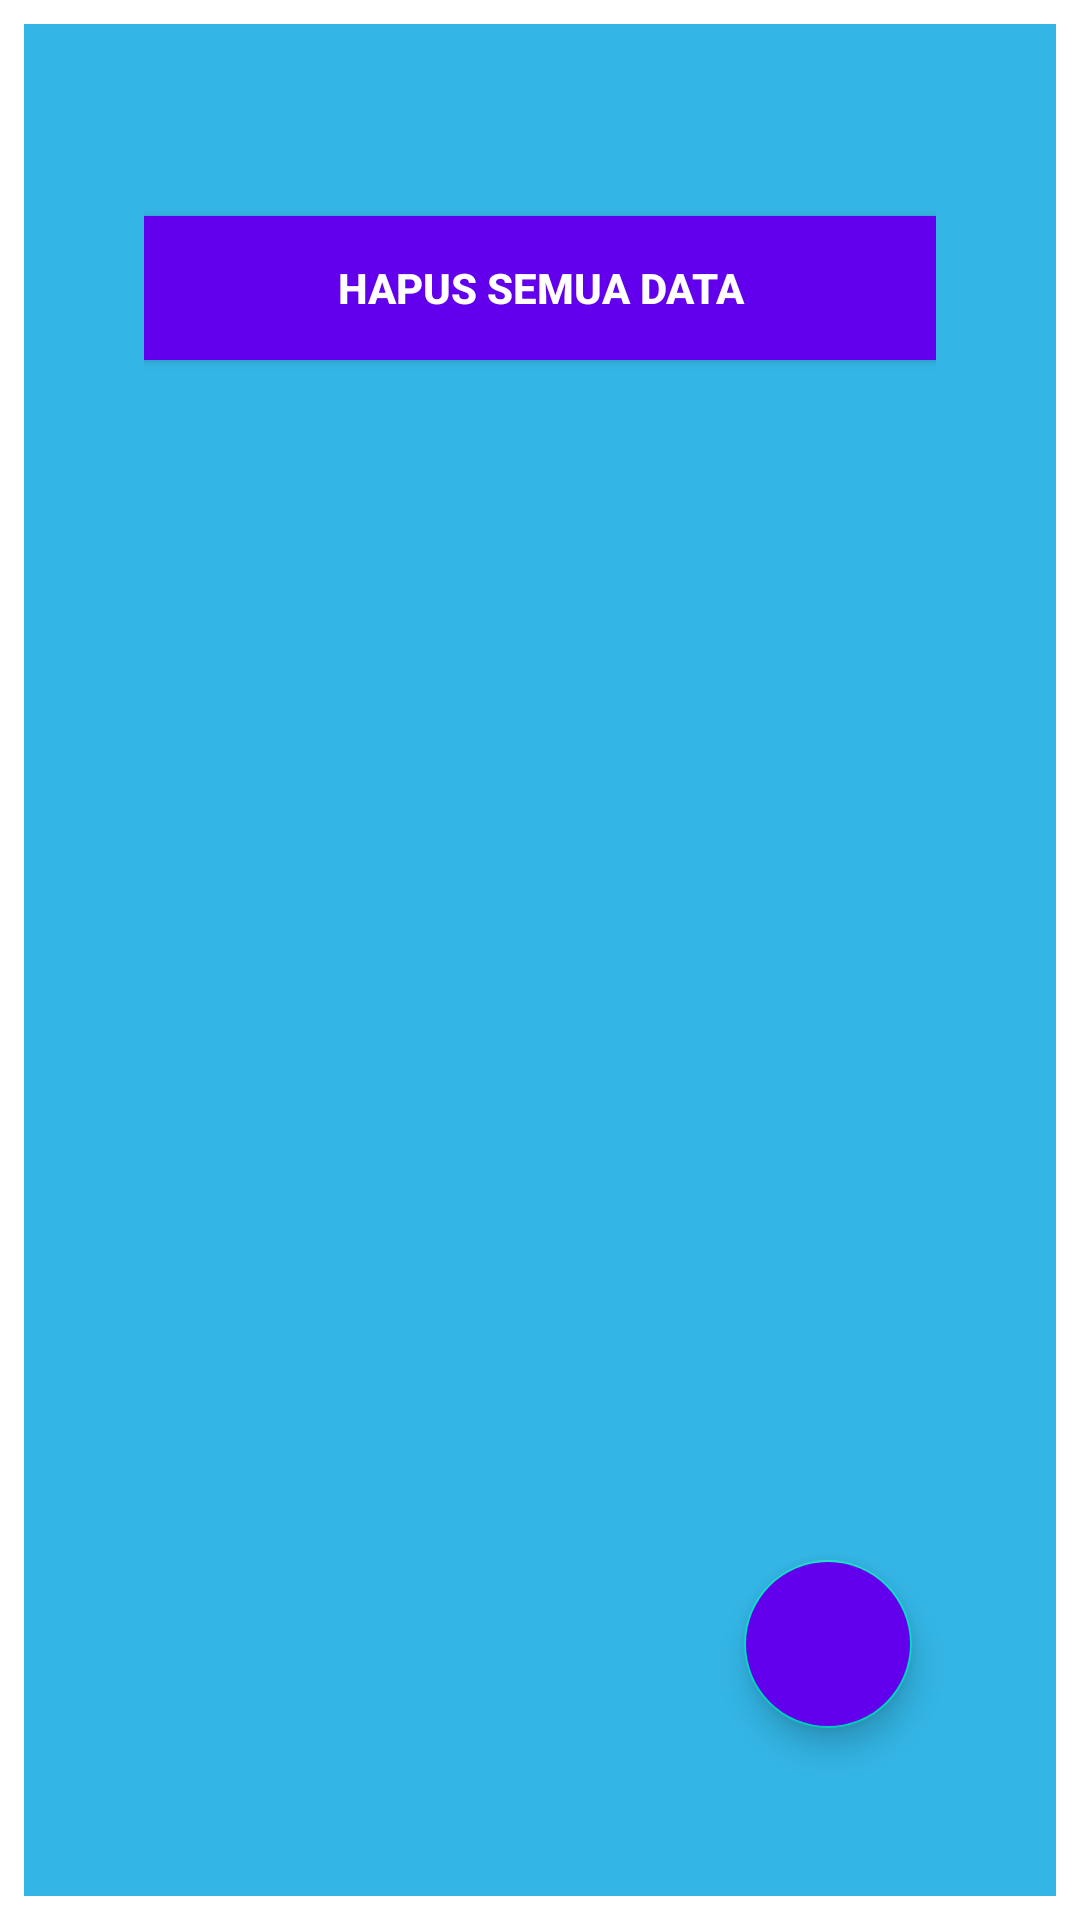

Here is an Android app screen rendered from its layout file. Give the layout XML and the strings, colors and styles it references.
<!-- AndroidManifest.xml: application theme Theme.AplikasiAbsensi -->
<!-- res/layout/activity_main.xml -->
<?xml version="1.0" encoding="utf-8"?>
<androidx.constraintlayout.widget.ConstraintLayout
    xmlns:android="http://schemas.android.com/apk/res/android"
    xmlns:app="http://schemas.android.com/apk/res-auto"
    xmlns:tools="http://schemas.android.com/tools"
    android:layout_width="match_parent"
    android:layout_height="match_parent"
    tools:context=".MainActivity">

    <LinearLayout
        android:layout_width="match_parent"
        android:layout_height="match_parent"
        android:orientation="vertical">

        <androidx.recyclerview.widget.RecyclerView
            android:id="@+id/recyclerview"
            android:layout_width="match_parent"
            android:layout_height="wrap_content">
        </androidx.recyclerview.widget.RecyclerView>

        <Button
            android:id="@+id/button_delete"
            android:layout_width="match_parent"
            android:layout_height="wrap_content"
            android:background="@color/colorPrimary"
            android:text="@string/button_delete"
            android:textColor="@color/white"
            android:textStyle="bold" />
    </LinearLayout>

    <com.google.android.material.floatingactionbutton.FloatingActionButton
        android:id="@+id/fab"
        android:layout_width="wrap_content"
        android:layout_height="wrap_content"
        android:layout_margin="16dp"
        android:backgroundTint="@color/colorPrimary"
        android:src="@drawable/ic_baseline_add_circle_outline_24"
        app:layout_constraintBottom_toBottomOf="parent"
        app:layout_constraintEnd_toEndOf="parent" />

</androidx.constraintlayout.widget.ConstraintLayout>
<!-- resources referenced by this layout -->
<resources>
  <color name="colorPrimary">#6200EE</color>
  <color name="white">#FFFFFFFF</color>
  <string name="button_delete">Hapus Semua Data</string>
  <style name="Theme.AplikasiAbsensi" parent="Theme.MaterialComponents.DayNight.DarkActionBar">
          
          <item name="colorPrimary">@color/colorPrimary</item>
          <item name="colorPrimaryDark">@color/colorPrimaryDark</item>
          <item name="colorAccent">@color/colorAccent</item>
          <item name="colorPrimaryVariant">@color/purple_700</item>
          <item name="colorOnPrimary">@color/white</item>
          
          <item name="colorSecondary">@color/teal_200</item>
          <item name="colorSecondaryVariant">@color/teal_700</item>
          <item name="colorOnSecondary">@color/black</item>
          
          <item name="android:statusBarColor" tools:targetApi="l">?attr/colorPrimaryVariant</item>
          
          <item name="android:layout_width"> match_parent</item>
          <item name="android:layout_marginBottom">8dp</item>
          <item name="android:padding">8dp</item>
          <item name="actionBarSize">65dp</item>
          <item name="android:background">@android:color/holo_blue_light </item>
          <item name="android:textAppearance">@android:style/TextAppearance.Large</item>
      </style>
  <color name="colorPrimaryDark">#3700B3</color>
  <color name="colorAccent">#03DAC5</color>
  <color name="purple_700">#FF3700B3</color>
  <color name="teal_200">#FF03DAC5</color>
  <color name="teal_700">#FF018786</color>
  <color name="black">#FF000000</color>
</resources>
